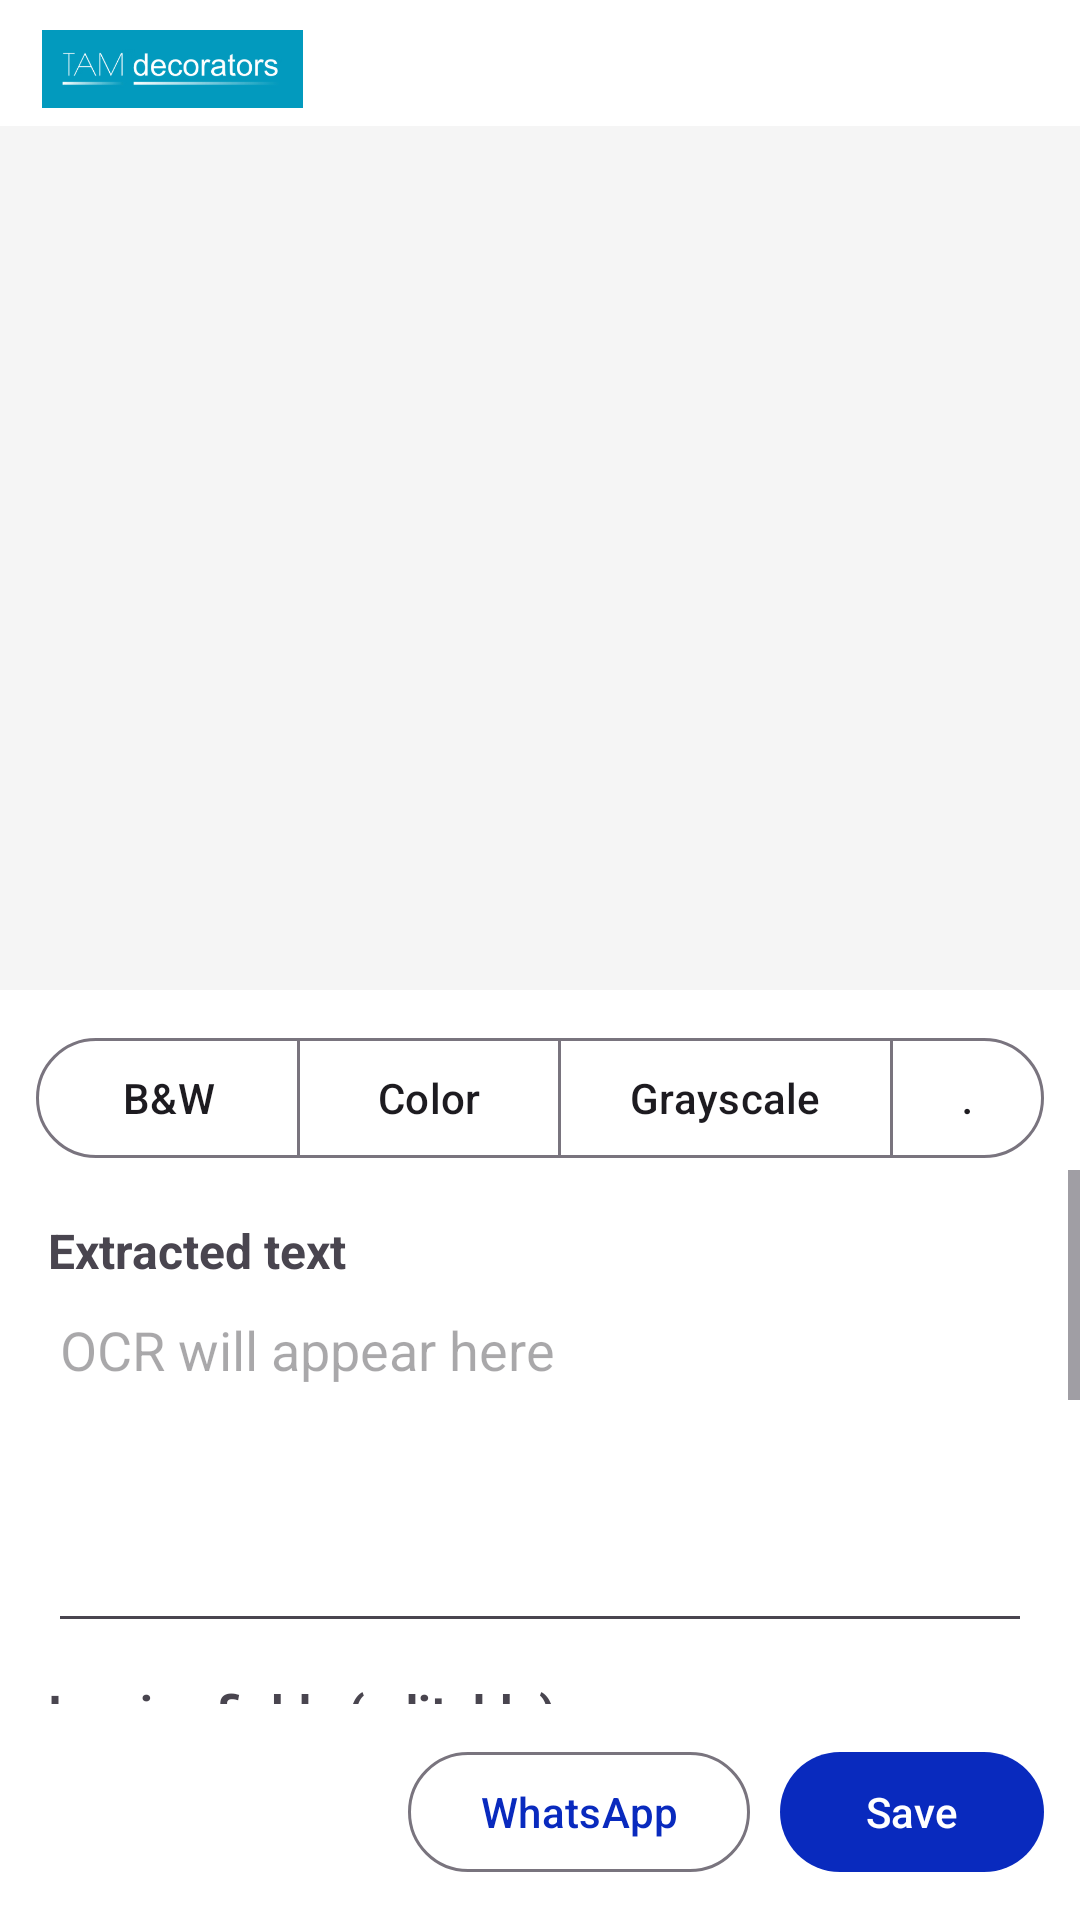

Here is an Android app screen rendered from its layout file. Give the layout XML and the strings, colors and styles it references.
<!-- AndroidManifest.xml: application theme Theme.TamScanner -->
<!-- res/layout/activity_edit_scan.xml -->
<?xml version="1.0" encoding="utf-8"?>
<androidx.constraintlayout.widget.ConstraintLayout
    xmlns:android="http://schemas.android.com/apk/res/android"
    xmlns:app="http://schemas.android.com/apk/res-auto"
    android:layout_width="match_parent"
    android:layout_height="match_parent"
    android:background="@android:color/white">

    <ImageView
        android:id="@+id/brandLogo"
        android:layout_width="wrap_content"
        android:layout_height="wrap_content"
        android:maxHeight="42dp"
        android:adjustViewBounds="true"
        android:contentDescription="@string/company_name"
        android:paddingStart="14dp"
        android:paddingEnd="14dp"
        android:paddingTop="10dp"
        android:paddingBottom="6dp"
        android:scaleType="fitStart"
        android:src="@drawable/tam_decorators_logo"
        app:layout_constraintTop_toTopOf="parent"
        app:layout_constraintStart_toStartOf="parent" />

    <ImageView
        android:id="@+id/preview"
        android:layout_width="0dp"
        android:layout_height="0dp"
        android:scaleType="fitCenter"
        android:background="#0A000000"
        app:layout_constraintTop_toBottomOf="@id/brandLogo"
        app:layout_constraintStart_toStartOf="parent"
        app:layout_constraintEnd_toEndOf="parent"
        app:layout_constraintHeight_percent="0.45" />

    <com.google.android.material.button.MaterialButtonToggleGroup
        android:id="@+id/filterGroup"
        android:layout_width="0dp"
        android:layout_height="wrap_content"
        android:layout_margin="12dp"
        app:layout_constraintTop_toBottomOf="@id/preview"
        app:layout_constraintStart_toStartOf="parent"
        app:layout_constraintEnd_toEndOf="parent"
        app:singleSelection="true">

        <com.google.android.material.button.MaterialButton
            android:id="@+id/filter_bw"
            style="?attr/materialButtonOutlinedStyle"
            android:layout_width="wrap_content"
            android:layout_height="wrap_content"
            android:text="B&amp;W" />

        <com.google.android.material.button.MaterialButton
            android:id="@+id/filter_color"
            style="?attr/materialButtonOutlinedStyle"
            android:layout_width="wrap_content"
            android:layout_height="wrap_content"
            android:text="Color" />

        <com.google.android.material.button.MaterialButton
            android:id="@+id/filter_gray"
            style="?attr/materialButtonOutlinedStyle"
            android:layout_width="wrap_content"
            android:layout_height="wrap_content"
            android:text="Grayscale" />

        <com.google.android.material.button.MaterialButton
            android:id="@+id/filter_photo"
            style="?attr/materialButtonOutlinedStyle"
            android:layout_width="wrap_content"
            android:layout_height="wrap_content"
            android:text="Photo" />
    </com.google.android.material.button.MaterialButtonToggleGroup>

    <ScrollView
        android:layout_width="0dp"
        android:layout_height="0dp"
        app:layout_constraintTop_toBottomOf="@id/filterGroup"
        app:layout_constraintBottom_toTopOf="@id/actions"
        app:layout_constraintStart_toStartOf="parent"
        app:layout_constraintEnd_toEndOf="parent">

        <LinearLayout
            android:layout_width="match_parent"
            android:layout_height="wrap_content"
            android:orientation="vertical"
            android:padding="16dp">

            <TextView
                android:layout_width="wrap_content"
                android:layout_height="wrap_content"
                android:text="Extracted text"
                android:textStyle="bold"
                android:textSize="16sp" />

            <EditText
                android:id="@+id/extractedText"
                android:layout_width="match_parent"
                android:layout_height="wrap_content"
                android:minHeight="120dp"
                android:gravity="top"
                android:inputType="textMultiLine"
                android:hint="OCR will appear here" />

            <TextView
                android:layout_width="wrap_content"
                android:layout_height="wrap_content"
                android:layout_marginTop="12dp"
                android:text="Invoice fields (editable)"
                android:textStyle="bold"
                android:textSize="16sp" />

            <EditText
                android:id="@+id/fieldCustomer"
                android:layout_width="match_parent"
                android:layout_height="wrap_content"
                android:hint="Customer" />

            <EditText
                android:id="@+id/fieldDate"
                android:layout_width="match_parent"
                android:layout_height="wrap_content"
                android:hint="Date" />

            <EditText
                android:id="@+id/fieldInvoiceNumber"
                android:layout_width="match_parent"
                android:layout_height="wrap_content"
                android:hint="Invoice number" />

            <EditText
                android:id="@+id/fieldTotal"
                android:layout_width="match_parent"
                android:layout_height="wrap_content"
                android:hint="Total" />

            <EditText
                android:id="@+id/fieldVat"
                android:layout_width="match_parent"
                android:layout_height="wrap_content"
                android:hint="VAT" />

        </LinearLayout>
    </ScrollView>

    <LinearLayout
        android:id="@+id/actions"
        android:layout_width="0dp"
        android:layout_height="wrap_content"
        android:orientation="horizontal"
        android:padding="12dp"
        android:gravity="end"
        app:layout_constraintBottom_toBottomOf="parent"
        app:layout_constraintStart_toStartOf="parent"
        app:layout_constraintEnd_toEndOf="parent">

        <com.google.android.material.button.MaterialButton
            android:id="@+id/shareWhatsapp"
            style="?attr/materialButtonOutlinedStyle"
            android:layout_width="wrap_content"
            android:layout_height="wrap_content"
            android:text="WhatsApp" />

        <com.google.android.material.button.MaterialButton
            android:id="@+id/save"
            android:layout_width="wrap_content"
            android:layout_height="wrap_content"
            android:layout_marginStart="10dp"
            android:text="Save" />

    </LinearLayout>

</androidx.constraintlayout.widget.ConstraintLayout>
<!-- resources referenced by this layout -->
<resources>
  <!-- drawable tam_decorators_logo: png bitmap (drawable-nodpi, 23800 bytes) -->
  <string name="company_name">Tam Decorators</string>
  <style name="Theme.TamScanner" parent="Theme.Material3.DayNight.NoActionBar">
          <item name="colorPrimary">@color/brand_500</item>
          <item name="colorPrimaryContainer">@color/brand_700</item>
          <item name="android:statusBarColor" tools:targetApi="l">@color/white</item>
      </style>
  <color name="brand_500">#092ABE</color>
  <color name="brand_700">#061F8E</color>
  <color name="white">#FFFFFF</color>
</resources>
